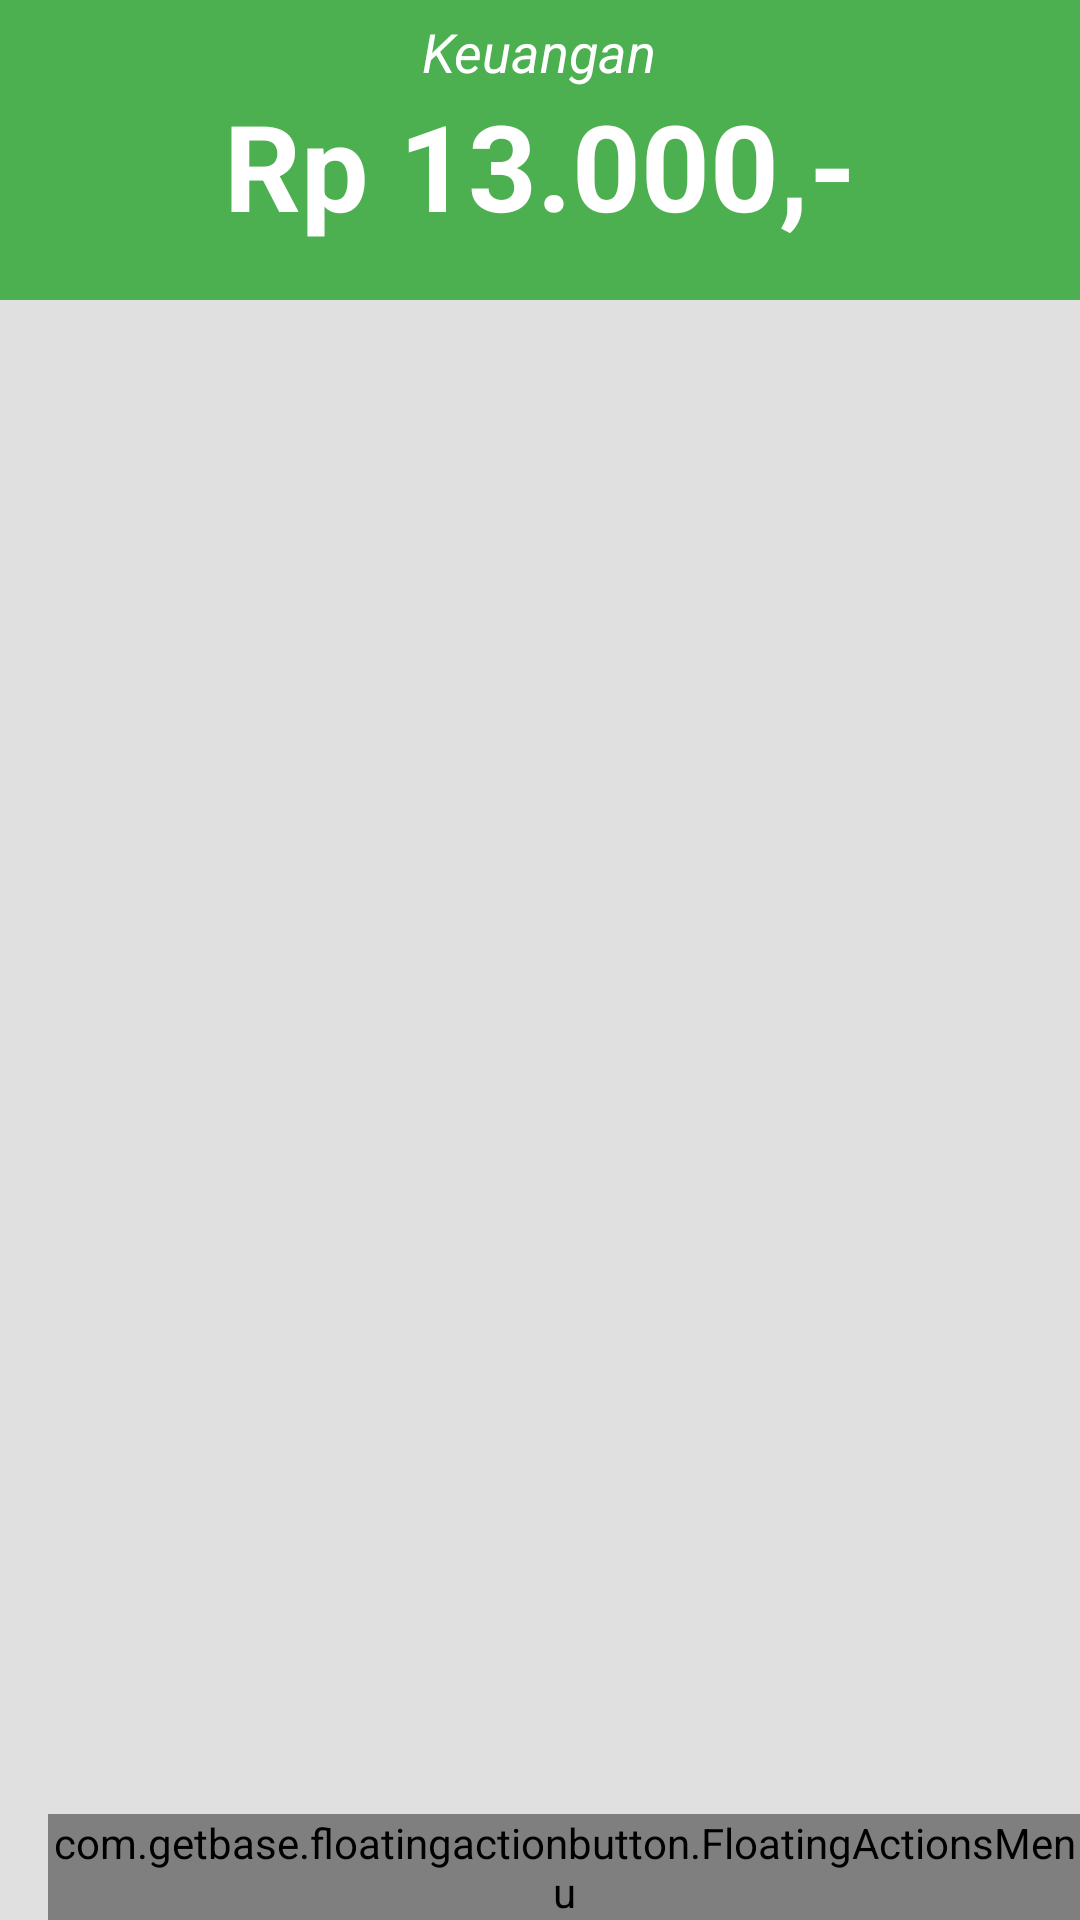

The Android layout XML behind this screen, and the referenced resources:
<!-- AndroidManifest.xml: application theme AppTheme -->
<!-- res/layout/app_bar_main.xml -->
<?xml version="1.0" encoding="utf-8"?>
<android.support.design.widget.CoordinatorLayout
    xmlns:android="http://schemas.android.com/apk/res/android"
    xmlns:app="http://schemas.android.com/apk/res-auto"
    xmlns:fab="http://schemas.android.com/apk/res-auto"
    xmlns:tools="http://schemas.android.com/tools"
    android:layout_width="match_parent"
    android:layout_height="match_parent"
    android:fitsSystemWindows="true"
    tools:context="id.hnslabs.pocketmanager.MainActivity">

    

    <include layout="@layout/content_main" />

    <com.getbase.floatingactionbutton.FloatingActionsMenu
        android:id="@+id/right_labels"
        android:layout_width="wrap_content"
        android:layout_height="wrap_content"
        android:layout_alignParentLeft="true"
        android:layout_alignParentStart="true"
        android:layout_gravity="bottom|end"
        android:layout_marginLeft="16dp"
        android:layout_marginStart="16dp"
        fab:fab_addButtonColorNormal="@color/colorPrimary"
        fab:fab_addButtonColorPressed="@color/colorPrimaryDark"
        fab:fab_addButtonPlusIconColor="@color/white"
        fab:fab_addButtonSize="mini"
        fab:fab_labelStyle="@style/menu_labels_style"
        fab:fab_labelsPosition="left">

        <com.getbase.floatingactionbutton.FloatingActionButton
            android:id="@+id/fabIncome"
            android:layout_width="wrap_content"
            android:layout_height="wrap_content"
            fab:fab_icon="@drawable/ic_wallet"
            fab:fab_colorNormal="@color/income"
            fab:fab_title="Pemasukan"
            fab:fab_size="mini"
            fab:fab_colorPressed="@color/income_dark"/>

        <com.getbase.floatingactionbutton.FloatingActionButton
            android:id="@+id/fabOutcome"
            android:layout_width="wrap_content"
            android:layout_height="wrap_content"
            fab:fab_icon="@drawable/ic_wallet"
            fab:fab_colorNormal="@color/outcome"
            fab:fab_size="mini"
            fab:fab_title="Pengeluaran"
            fab:fab_colorPressed="@color/outcome_dark"/>

    </com.getbase.floatingactionbutton.FloatingActionsMenu>


</android.support.design.widget.CoordinatorLayout>
<!-- res/layout/content_main.xml (included above) -->
<?xml version="1.0" encoding="utf-8"?>
<LinearLayout xmlns:android="http://schemas.android.com/apk/res/android"
    xmlns:app="http://schemas.android.com/apk/res-auto"
    xmlns:tools="http://schemas.android.com/tools"
    android:layout_width="match_parent"
    android:layout_height="match_parent"
    app:layout_behavior="@string/appbar_scrolling_view_behavior"
    tools:context="id.hnslabs.pocketmanager.MainActivity"
    tools:showIn="@layout/app_bar_main"
    android:orientation="vertical"
    android:background="#eeeeee">
    <RelativeLayout
        android:id="@+id/sticky_main"
        android:layout_width="match_parent"
        android:layout_height="100dp"
        android:background="@color/income">
        <TextView
            android:layout_width="wrap_content"
            android:layout_height="wrap_content"
            android:text="Keuangan"
            android:textColor="@color/abc_primary_text_material_dark"
            android:textSize="@dimen/abc_text_size_medium_material"
            android:layout_alignParentTop="true"
            android:layout_centerHorizontal="true"
            android:layout_marginTop="5dp"
            android:id="@+id/textView4"
            android:textStyle="italic" />

        <TextView
            android:layout_width="wrap_content"
            android:layout_height="wrap_content"
            android:text="Rp 13.000,-"
            android:textColor="@color/abc_primary_text_material_dark"
            android:textSize="40sp"
            android:id="@+id/balanceTv"
            android:layout_centerVertical="true"
            android:layout_centerHorizontal="true"
            android:textStyle="bold"
            android:paddingTop="10dp" />

    </RelativeLayout>
    <android.support.v7.widget.RecyclerView
        android:paddingTop="3dp"
        android:id="@+id/recycler_view"
        android:layout_width="match_parent"
        android:layout_height="match_parent"
        android:scrollbars="vertical"
        android:requiresFadingEdge="vertical"
        android:fadingEdgeLength="7dp"
        android:background="#e0e0e0"
        />
</LinearLayout>
<!-- resources referenced by this layout -->
<resources>
  <color name="colorPrimary">#3F51B5</color>
  <color name="colorPrimaryDark">#303F9F</color>
  <color name="income">#4CAF50</color>
  <color name="income_dark">#388E3C</color>
  <color name="outcome">#F44336</color>
  <color name="outcome_dark">#D32F2F</color>
  <color name="white">#fafafa</color>
  <!-- drawable ic_wallet (drawable) -->
  <vector xmlns:android="http://schemas.android.com/apk/res/android"
          android:width="24dp"
          android:height="24dp"
          android:viewportWidth="24.0"
          android:viewportHeight="24.0">
      <path
          android:fillColor="#FFFFFF"
          android:pathData="M21,18v1c0,1.1 -0.9,2 -2,2H5c-1.11,0 -2,-0.9 -2,-2V5c0,-1.1 0.89,-2 2,-2h14c1.1,0 2,0.9 2,2v1h-9c-1.11,0 -2,0.9 -2,2v8c0,1.1 0.89,2 2,2h9zm-9,-2h10V8H12v8zm4,-2.5c-0.83,0 -1.5,-0.67 -1.5,-1.5s0.67,-1.5 1.5,-1.5 1.5,0.67 1.5,1.5 -0.67,1.5 -1.5,1.5z"/>
  </vector>
  <style name="AppTheme.AppBarOverlay" parent="ThemeOverlay.AppCompat.Dark.ActionBar" />
  <style name="AppTheme.PopupOverlay" parent="ThemeOverlay.AppCompat.Light" />
  <style name="menu_labels_style">
          <item name="android:background">@drawable/fab_label_background</item>
          <item name="android:textColor">@color/white</item>
      </style>
  <style name="AppTheme" parent="Theme.AppCompat.Light.DarkActionBar">
          
          <item name="colorPrimary">@color/colorPrimary</item>
          <item name="colorPrimaryDark">@color/colorPrimaryDark</item>
          <item name="colorAccent">@color/colorAccent</item>
      </style>
  <!-- drawable fab_label_background (drawable) -->
  <?xml version="1.0" encoding="utf-8"?>
      <shape xmlns:android="http://schemas.android.com/apk/res/android">
          <solid android:color="@color/black_semi_transparent"/>
              <padding
                  android:left="16dp"
                  android:top="4dp"
                  android:right="16dp"
                  android:bottom="4dp"/>
              <corners
                  android:radius="2dp"/>
      </shape>
  <color name="colorAccent">#FF9800</color>
  <color name="black_semi_transparent">#B2000000</color>
</resources>
